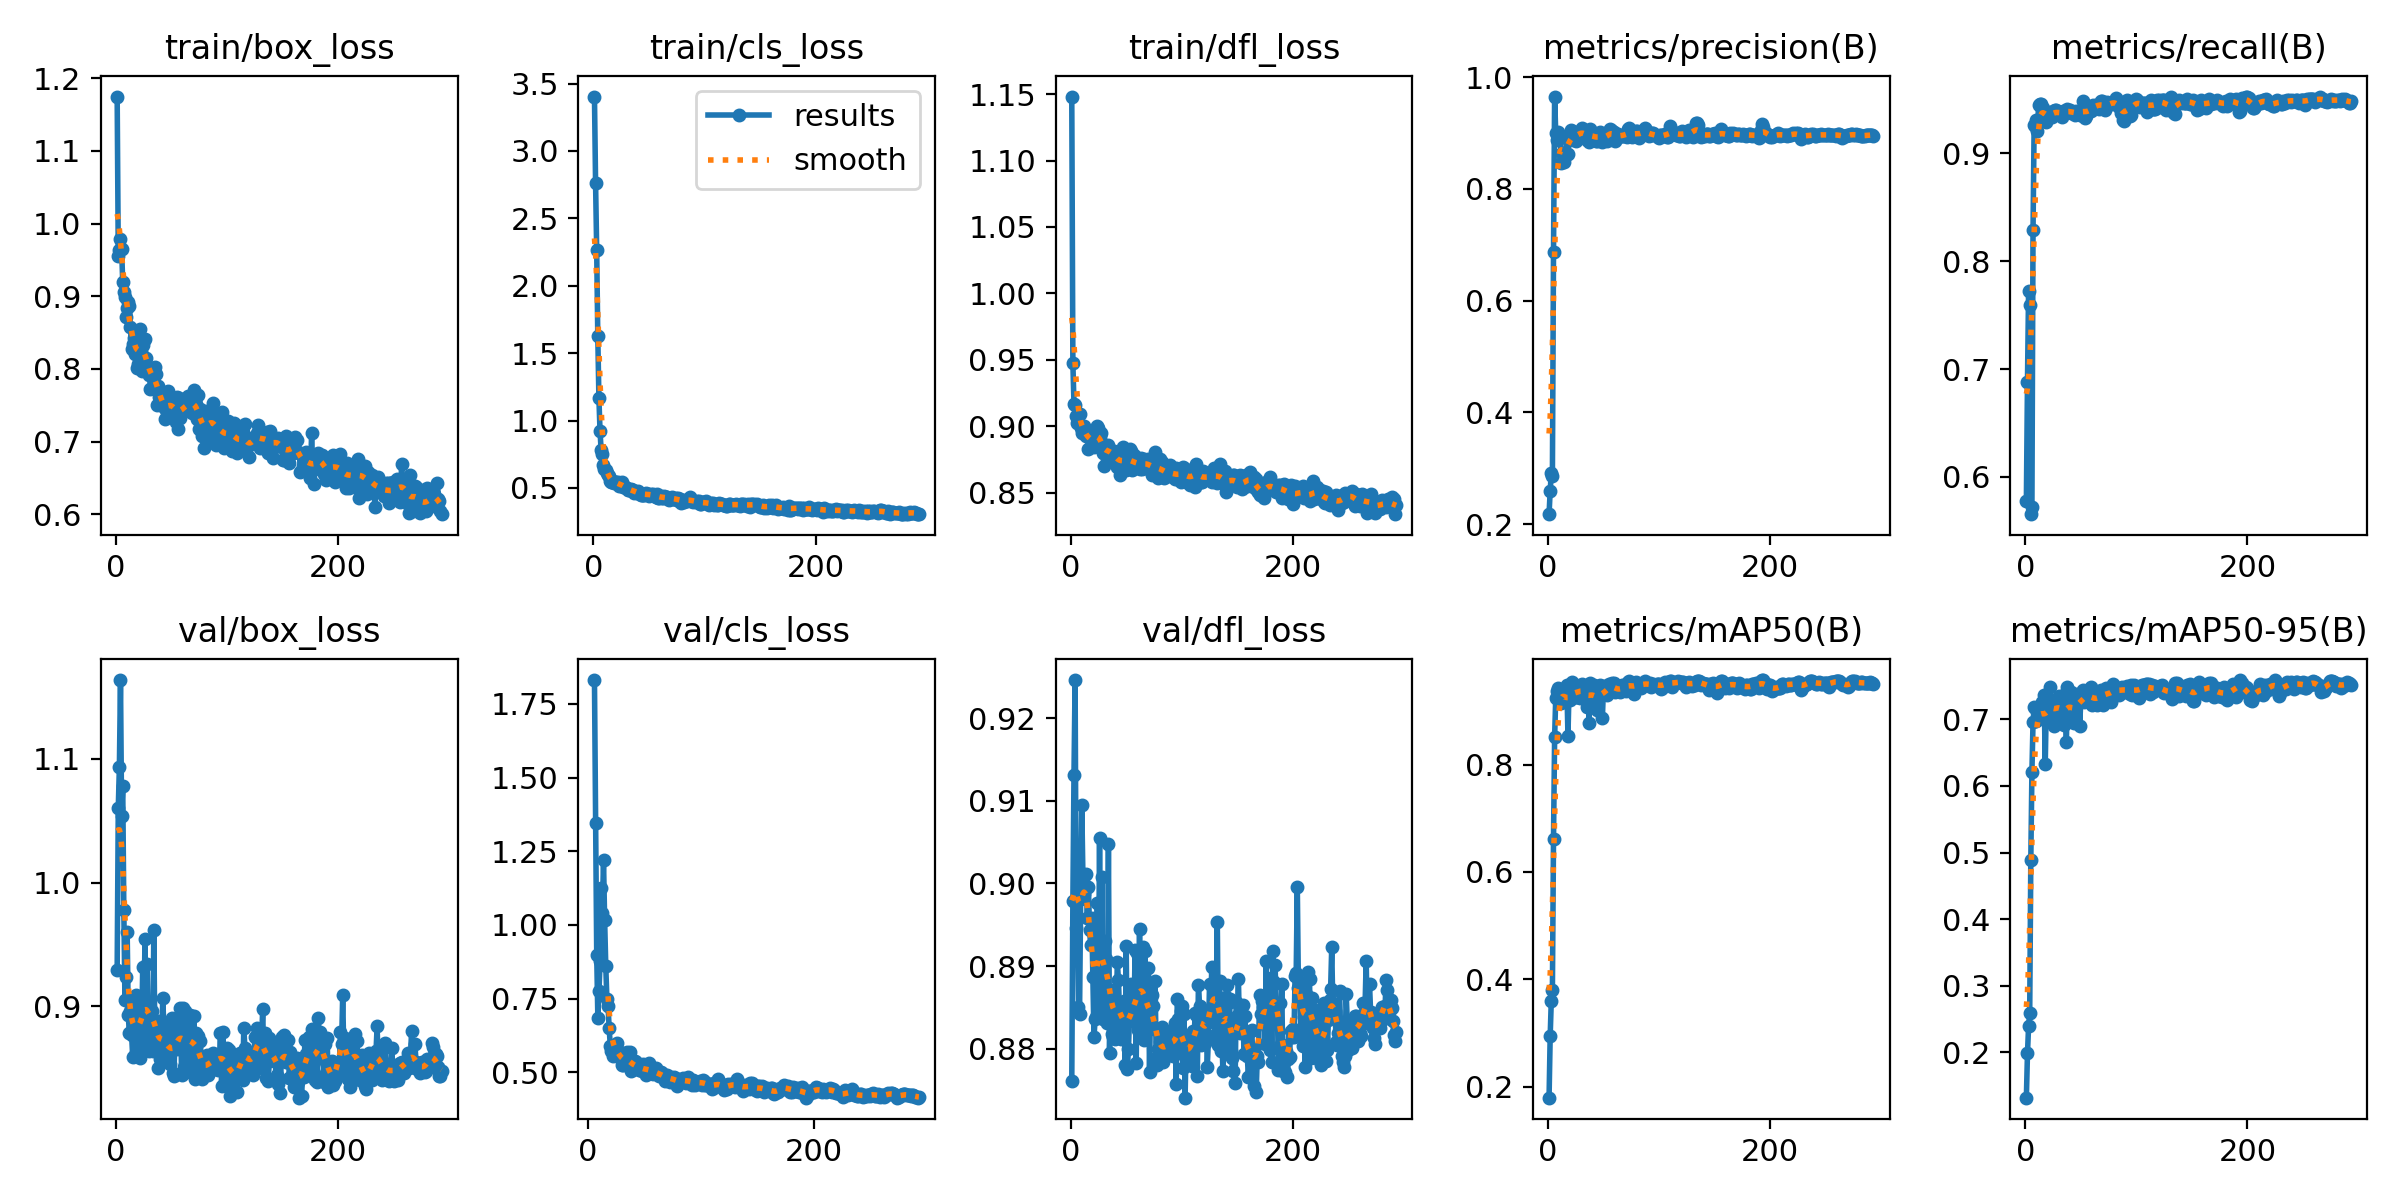

The data file committed next to this chart (first rows):
epoch, time, train/box_loss, train/cls_loss, train/dfl_loss, metrics/precision(B), metrics/recall(B), metrics/mAP50(B), metrics/mAP50-95(B), val/box_loss, val/cls_loss, val/dfl_loss, lr/pg0, lr/pg1, lr/pg2
1, 8.176, 1.175, 3.404, 1.148, 0.2178, 0.5776, 0.18, 0.1319, 0.9291, inf, 0.8761, 0.00018, 0.00018, 0.00018
2, 151.5, 0.9557, 2.762, 0.9472, 0.2595, 0.688, 0.2943, 0.1983, 1.06, inf, 0.8979, 0.0003787, 0.0003787, 0.0003787
3, 154.3, 0.963, 2.266, 0.9166, 0.2913, 0.7726, 0.3607, 0.2391, 1.094, inf, 0.9132, 0.0005762, 0.0005762, 0.0005762
4, 156.9, 0.9792, 1.624, 0.9163, 0.2864, 0.7596, 0.3796, 0.2583, 1.164, inf, 0.9246, 0.0007723, 0.0007723, 0.0007723
5, 159.6, 0.9651, 1.166, 0.9075, 0.6864, 0.5655, 0.661, 0.4889, 1.054, inf, 0.8946, 0.0009671, 0.0009671, 0.0009671
6, 162.3, 0.9196, 0.9221, 0.9026, 0.9655, 0.5726, 0.8506, 0.6216, 1.078, 1.831, 0.8983, 0.001161, 0.001161, 0.001161
7, 165.1, 0.9063, 0.7799, 0.9092, 0.9006, 0.8292, 0.9241, 0.6958, 0.9774, 1.345, 0.8851, 0.001353, 0.001353, 0.001353
8, 167.9, 0.899, 0.7515, 0.9094, 0.8882, 0.9263, 0.9371, 0.7184, 0.9048, 0.8965, 0.8843, 0.001543, 0.001543, 0.001543
9, 170.7, 0.8718, 0.6723, 0.8986, 0.9027, 0.9248, 0.9432, 0.7165, 0.9236, 0.6843, 0.8981, 0.001733, 0.001733, 0.001733
10, 173.4, 0.8842, 0.6371, 0.895, 0.8932, 0.9306, 0.9391, 0.697, 0.9599, 0.7762, 0.9094, 0.001921, 0.001921, 0.001921
11, 176, 0.8919, 0.6332, 0.8992, 0.8911, 0.9205, 0.9312, 0.7121, 0.8925, 0.8771, 0.9012, 0.001934, 0.001934, 0.001934
12, 178.6, 0.8869, 0.6081, 0.9004, 0.8471, 0.9449, 0.9151, 0.7005, 0.8781, 1.124, 0.8988, 0.001927, 0.001927, 0.001927
13, 181.2, 0.8575, 0.5947, 0.8943, 0.8641, 0.9458, 0.9305, 0.704, 0.8963, 1.04, 0.901, 0.001921, 0.001921, 0.001921
14, 183.9, 0.8273, 0.5853, 0.8929, 0.8484, 0.9455, 0.9323, 0.7152, 0.8765, 1.221, 0.9012, 0.001914, 0.001914, 0.001914
15, 186.5, 0.8344, 0.5512, 0.8939, 0.8608, 0.9422, 0.936, 0.7258, 0.8589, 1.017, 0.8958, 0.001908, 0.001908, 0.001908
16, 189.2, 0.8421, 0.546, 0.8828, 0.8612, 0.9422, 0.9277, 0.7075, 0.9008, 0.8609, 0.8995, 0.001901, 0.001901, 0.001901
17, 191.8, 0.8205, 0.5448, 0.8927, 0.8954, 0.9338, 0.9477, 0.7359, 0.8609, 0.7481, 0.8944, 0.001894, 0.001894, 0.001894
18, 194.4, 0.8386, 0.553, 0.8948, 0.8618, 0.9325, 0.8534, 0.6334, 0.9092, 0.726, 0.8926, 0.001888, 0.001888, 0.001888
19, 196.9, 0.8014, 0.5401, 0.8855, 0.8915, 0.9292, 0.9392, 0.7278, 0.8849, 0.6506, 0.8958, 0.001881, 0.001881, 0.001881
20, 199.6, 0.8073, 0.5438, 0.8885, 0.8872, 0.9341, 0.9201, 0.6987, 0.8957, 0.5904, 0.8887, 0.001875, 0.001875, 0.001875
21, 202.3, 0.8323, 0.5383, 0.8841, 0.9048, 0.9369, 0.9437, 0.7303, 0.8685, 0.5743, 0.8814, 0.001868, 0.001868, 0.001868
22, 204.9, 0.8549, 0.545, 0.8982, 0.9038, 0.9365, 0.9527, 0.748, 0.8579, 0.557, 0.8836, 0.001861, 0.001861, 0.001861
23, 207.5, 0.797, 0.5165, 0.8871, 0.8878, 0.9371, 0.9307, 0.7199, 0.8734, 0.5895, 0.8839, 0.001855, 0.001855, 0.001855
24, 210, 0.8327, 0.5218, 0.8999, 0.8925, 0.9334, 0.932, 0.7071, 0.9318, 0.5869, 0.8977, 0.001848, 0.001848, 0.001848
25, 212.6, 0.8396, 0.5273, 0.8986, 0.8862, 0.9387, 0.9251, 0.7215, 0.8723, 0.5759, 0.8852, 0.001842, 0.001842, 0.001842
26, 215.4, 0.8414, 0.5453, 0.8929, 0.8941, 0.9358, 0.9265, 0.6898, 0.9546, 0.6005, 0.9055, 0.001835, 0.001835, 0.001835
27, 218, 0.8157, 0.5074, 0.8951, 0.8998, 0.94, 0.9386, 0.7249, 0.8697, 0.5582, 0.8862, 0.001828, 0.001828, 0.001828
28, 220.6, 0.8045, 0.5127, 0.8874, 0.9019, 0.9397, 0.9456, 0.715, 0.9341, 0.5539, 0.9008, 0.001822, 0.001822, 0.001822
29, 223.1, 0.7981, 0.499, 0.8796, 0.8967, 0.9383, 0.9231, 0.7098, 0.8769, 0.5682, 0.8836, 0.001815, 0.001815, 0.001815
30, 225.7, 0.7916, 0.4965, 0.8703, 0.9051, 0.9375, 0.9472, 0.7359, 0.8637, 0.525, 0.8836, 0.001809, 0.001809, 0.001809
31, 228.2, 0.773, 0.483, 0.8804, 0.91, 0.938, 0.95, 0.7253, 0.8965, 0.526, 0.8931, 0.001802, 0.001802, 0.001802
32, 230.8, 0.7973, 0.4865, 0.8845, 0.8959, 0.9364, 0.9333, 0.7151, 0.8962, 0.5404, 0.8909, 0.001795, 0.001795, 0.001795
33, 233.5, 0.7928, 0.4861, 0.8836, 0.9019, 0.9335, 0.9369, 0.7262, 0.8638, 0.5352, 0.8831, 0.001789, 0.001789, 0.001789
34, 236.1, 0.7924, 0.491, 0.8856, 0.8992, 0.9388, 0.9384, 0.6959, 0.9617, 0.5577, 0.9047, 0.001782, 0.001782, 0.001782
35, 238.7, 0.8031, 0.4863, 0.8801, 0.8868, 0.9392, 0.9066, 0.6913, 0.8647, 0.5707, 0.8796, 0.001776, 0.001776, 0.001776
36, 241.3, 0.7932, 0.4828, 0.8815, 0.9, 0.937, 0.9444, 0.7376, 0.87, 0.5271, 0.8871, 0.001769, 0.001769, 0.001769
37, 243.8, 0.7509, 0.4631, 0.8759, 0.8847, 0.9378, 0.8778, 0.6655, 0.8801, 0.5693, 0.8818, 0.001762, 0.001762, 0.001762
38, 246.5, 0.7767, 0.4723, 0.8774, 0.907, 0.9412, 0.9526, 0.7489, 0.8499, 0.5038, 0.8814, 0.001756, 0.001756, 0.001756
39, 249.1, 0.7618, 0.4662, 0.8809, 0.8989, 0.9392, 0.9463, 0.7312, 0.8879, 0.5286, 0.8859, 0.001749, 0.001749, 0.001749
40, 251.7, 0.7671, 0.4737, 0.8793, 0.8908, 0.9404, 0.9294, 0.7243, 0.8573, 0.5241, 0.8812, 0.001743, 0.001743, 0.001743
41, 254.3, 0.7606, 0.4644, 0.8805, 0.9007, 0.9375, 0.9477, 0.7414, 0.8584, 0.5112, 0.8833, 0.001736, 0.001736, 0.001736
42, 256.9, 0.7489, 0.4573, 0.8692, 0.8927, 0.9373, 0.927, 0.7017, 0.9064, 0.5383, 0.8905, 0.001729, 0.001729, 0.001729
43, 259.4, 0.7482, 0.4506, 0.8779, 0.886, 0.9376, 0.906, 0.6965, 0.8847, 0.5344, 0.8884, 0.001723, 0.001723, 0.001723
44, 262, 0.7313, 0.448, 0.8631, 0.885, 0.9378, 0.9017, 0.6943, 0.8699, 0.5223, 0.8844, 0.001716, 0.001716, 0.001716
45, 264.7, 0.7439, 0.4483, 0.8776, 0.8943, 0.9351, 0.9301, 0.7255, 0.8555, 0.5066, 0.8811, 0.00171, 0.00171, 0.00171
46, 267.3, 0.7444, 0.4443, 0.87, 0.8962, 0.9395, 0.9386, 0.7305, 0.8573, 0.5168, 0.8823, 0.001703, 0.001703, 0.001703
47, 269.9, 0.7693, 0.4659, 0.8841, 0.9019, 0.9373, 0.9478, 0.7382, 0.8702, 0.51, 0.883, 0.001696, 0.001696, 0.001696
48, 272.5, 0.7354, 0.4558, 0.8742, 0.8949, 0.9392, 0.9452, 0.7359, 0.8801, 0.506, 0.8858, 0.00169, 0.00169, 0.00169
49, 275, 0.7633, 0.4582, 0.8729, 0.8832, 0.9356, 0.887, 0.6893, 0.8531, 0.5296, 0.878, 0.001683, 0.001683, 0.001683
50, 277.5, 0.7499, 0.443, 0.8673, 0.8954, 0.9354, 0.9453, 0.7295, 0.8904, 0.5169, 0.8924, 0.001677, 0.001677, 0.001677
51, 280.2, 0.7571, 0.4445, 0.8719, 0.8949, 0.9371, 0.9364, 0.7309, 0.8459, 0.5054, 0.8776, 0.00167, 0.00167, 0.00167
52, 282.9, 0.7394, 0.4537, 0.8738, 0.888, 0.9487, 0.945, 0.7447, 0.8438, 0.4909, 0.8799, 0.001663, 0.001663, 0.001663
53, 285.5, 0.7504, 0.45, 0.8831, 0.8859, 0.9407, 0.9302, 0.7258, 0.8712, 0.5111, 0.8841, 0.001657, 0.001657, 0.001657
54, 288.2, 0.7265, 0.4533, 0.8811, 0.8907, 0.9324, 0.9385, 0.732, 0.8842, 0.5311, 0.8879, 0.00165, 0.00165, 0.00165
55, 290.8, 0.7609, 0.4436, 0.8669, 0.9046, 0.9349, 0.9499, 0.743, 0.865, 0.5058, 0.8839, 0.001644, 0.001644, 0.001644
56, 293.4, 0.7173, 0.4359, 0.8676, 0.9071, 0.9379, 0.9453, 0.7324, 0.8763, 0.5073, 0.8833, 0.001637, 0.001637, 0.001637
57, 296, 0.7603, 0.4519, 0.878, 0.9056, 0.9407, 0.946, 0.7331, 0.8752, 0.5031, 0.8837, 0.00163, 0.00163, 0.00163
58, 298.7, 0.7319, 0.4286, 0.8724, 0.9045, 0.9398, 0.9525, 0.7349, 0.8984, 0.4947, 0.8919, 0.001624, 0.001624, 0.001624
59, 301.4, 0.7407, 0.4266, 0.8708, 0.902, 0.9394, 0.9516, 0.749, 0.8441, 0.4973, 0.8782, 0.001617, 0.001617, 0.001617
60, 304, 0.7444, 0.4335, 0.8726, 0.8863, 0.9404, 0.9357, 0.7211, 0.8988, 0.5151, 0.8915, 0.001611, 0.001611, 0.001611
... 233 more rows
